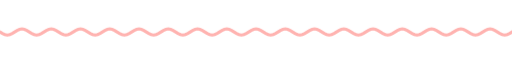
t = 0.00 s
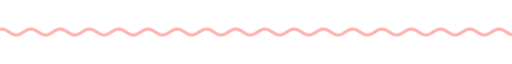
t = 1.67 s
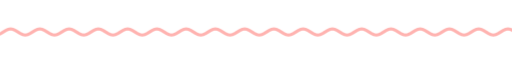
t = 3.33 s
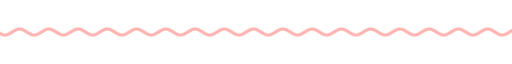
t = 5.00 s
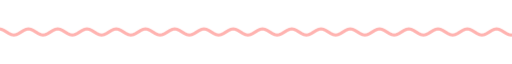
t = 6.67 s
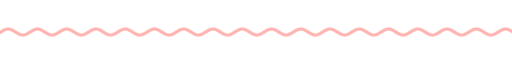
t = 8.33 s

The animated SVG that drew these frames (rendered in a browser with its animation timeline set to each time). Animation: 9 CSS @keyframes rules; frames cover the first 8.33 s, repeats indefinitely.

<svg xmlns="http://www.w3.org/2000/svg" xmlns:xlink="http://www.w3.org/1999/xlink" width="840" height="28" viewBox="0 0 840 28" role="img" aria-label="divider"><title>divider</title><style>text{font-family:G,R,'Google Sans','Segoe UI',Roboto,sans-serif;font-variation-settings:'ROND' 100}
.up{animation:up .8s cubic-bezier(.05,.7,.1,1) both}
.pop{transform-box:fill-box;transform-origin:center;animation:pop .6s cubic-bezier(.34,1.56,.64,1) both}
.fade{animation:fade .9s ease both}
.spin{transform-box:fill-box;transform-origin:center;animation:spin 40s linear infinite}
.spin-r{transform-box:fill-box;transform-origin:center;animation:spin 28s linear infinite reverse}
.bob{transform-box:fill-box;transform-origin:center;animation:bob 7s ease-in-out infinite}
.grow{transform-box:fill-box;transform-origin:left center;animation:grow 1.1s cubic-bezier(.2,0,0,1) both}
.wght{animation:wght 1.6s cubic-bezier(.2,0,0,1) .2s both}
.wave{animation:wave 2.4s linear infinite}
.blink{animation:blink 1s step-end infinite}
@keyframes blink{50%{opacity:0}}
@keyframes up{from{opacity:0;transform:translateY(14px)}to{opacity:1;transform:none}}
@keyframes pop{from{opacity:0;transform:scale(.6)}to{opacity:1;transform:scale(1)}}
@keyframes fade{from{opacity:0}to{opacity:1}}
@keyframes spin{to{transform:rotate(360deg)}}
@keyframes bob{0%,100%{transform:translateY(0) rotate(0)}50%{transform:translateY(-10px) rotate(12deg)}}
@keyframes grow{from{transform:scaleX(0)}to{transform:scaleX(1)}}
@keyframes wght{from{font-variation-settings:'ROND' 100,'wght' 400}to{font-variation-settings:'ROND' 100,'wght' 760}}
@keyframes wave{from{transform:translateX(0)}to{transform:translateX(-48px)}}
@media (prefers-reduced-motion:reduce){*{animation:none!important}}</style><clipPath id="w"><rect x="0" y="0" width="840" height="28"/></clipPath><g clip-path="url(#w)"><path class="wave" d="M0 14.0 L4 16.5 L8 18.3 L12 19.0 L16 18.3 L20 16.5 L24 14.0 L28 11.5 L32 9.7 L36 9.0 L40 9.7 L44 11.5 L48 14.0 L52 16.5 L56 18.3 L60 19.0 L64 18.3 L68 16.5 L72 14.0 L76 11.5 L80 9.7 L84 9.0 L88 9.7 L92 11.5 L96 14.0 L100 16.5 L104 18.3 L108 19.0 L112 18.3 L116 16.5 L120 14.0 L124 11.5 L128 9.7 L132 9.0 L136 9.7 L140 11.5 L144 14.0 L148 16.5 L152 18.3 L156 19.0 L160 18.3 L164 16.5 L168 14.0 L172 11.5 L176 9.7 L180 9.0 L184 9.7 L188 11.5 L192 14.0 L196 16.5 L200 18.3 L204 19.0 L208 18.3 L212 16.5 L216 14.0 L220 11.5 L224 9.7 L228 9.0 L232 9.7 L236 11.5 L240 14.0 L244 16.5 L248 18.3 L252 19.0 L256 18.3 L260 16.5 L264 14.0 L268 11.5 L272 9.7 L276 9.0 L280 9.7 L284 11.5 L288 14.0 L292 16.5 L296 18.3 L300 19.0 L304 18.3 L308 16.5 L312 14.0 L316 11.5 L320 9.7 L324 9.0 L328 9.7 L332 11.5 L336 14.0 L340 16.5 L344 18.3 L348 19.0 L352 18.3 L356 16.5 L360 14.0 L364 11.5 L368 9.7 L372 9.0 L376 9.7 L380 11.5 L384 14.0 L388 16.5 L392 18.3 L396 19.0 L400 18.3 L404 16.5 L408 14.0 L412 11.5 L416 9.7 L420 9.0 L424 9.7 L428 11.5 L432 14.0 L436 16.5 L440 18.3 L444 19.0 L448 18.3 L452 16.5 L456 14.0 L460 11.5 L464 9.7 L468 9.0 L472 9.7 L476 11.5 L480 14.0 L484 16.5 L488 18.3 L492 19.0 L496 18.3 L500 16.5 L504 14.0 L508 11.5 L512 9.7 L516 9.0 L520 9.7 L524 11.5 L528 14.0 L532 16.5 L536 18.3 L540 19.0 L544 18.3 L548 16.5 L552 14.0 L556 11.5 L560 9.7 L564 9.0 L568 9.7 L572 11.5 L576 14.0 L580 16.5 L584 18.3 L588 19.0 L592 18.3 L596 16.5 L600 14.0 L604 11.5 L608 9.7 L612 9.0 L616 9.7 L620 11.5 L624 14.0 L628 16.5 L632 18.3 L636 19.0 L640 18.3 L644 16.5 L648 14.0 L652 11.5 L656 9.7 L660 9.0 L664 9.7 L668 11.5 L672 14.0 L676 16.5 L680 18.3 L684 19.0 L688 18.3 L692 16.5 L696 14.0 L700 11.5 L704 9.7 L708 9.0 L712 9.7 L716 11.5 L720 14.0 L724 16.5 L728 18.3 L732 19.0 L736 18.3 L740 16.5 L744 14.0 L748 11.5 L752 9.7 L756 9.0 L760 9.7 L764 11.5 L768 14.0 L772 16.5 L776 18.3 L780 19.0 L784 18.3 L788 16.5 L792 14.0 L796 11.5 L800 9.7 L804 9.0 L808 9.7 L812 11.5 L816 14.0 L820 16.5 L824 18.3 L828 19.0 L832 18.3 L836 16.5 L840 14.0 L844 11.5 L848 9.7 L852 9.0 L856 9.7 L860 11.5 L864 14.0 L868 16.5 L872 18.3 L876 19.0 L880 18.3 L884 16.5 L888 14.0 L892 11.5 L896 9.7 L900 9.0 L904 9.7 L908 11.5 L912 14.0 L916 16.5 L920 18.3 L924 19.0 L928 18.3 L932 16.5 L936 14.0" fill="none" stroke="#ffb3b0" stroke-width="5" stroke-linecap="round"/></g></svg>
